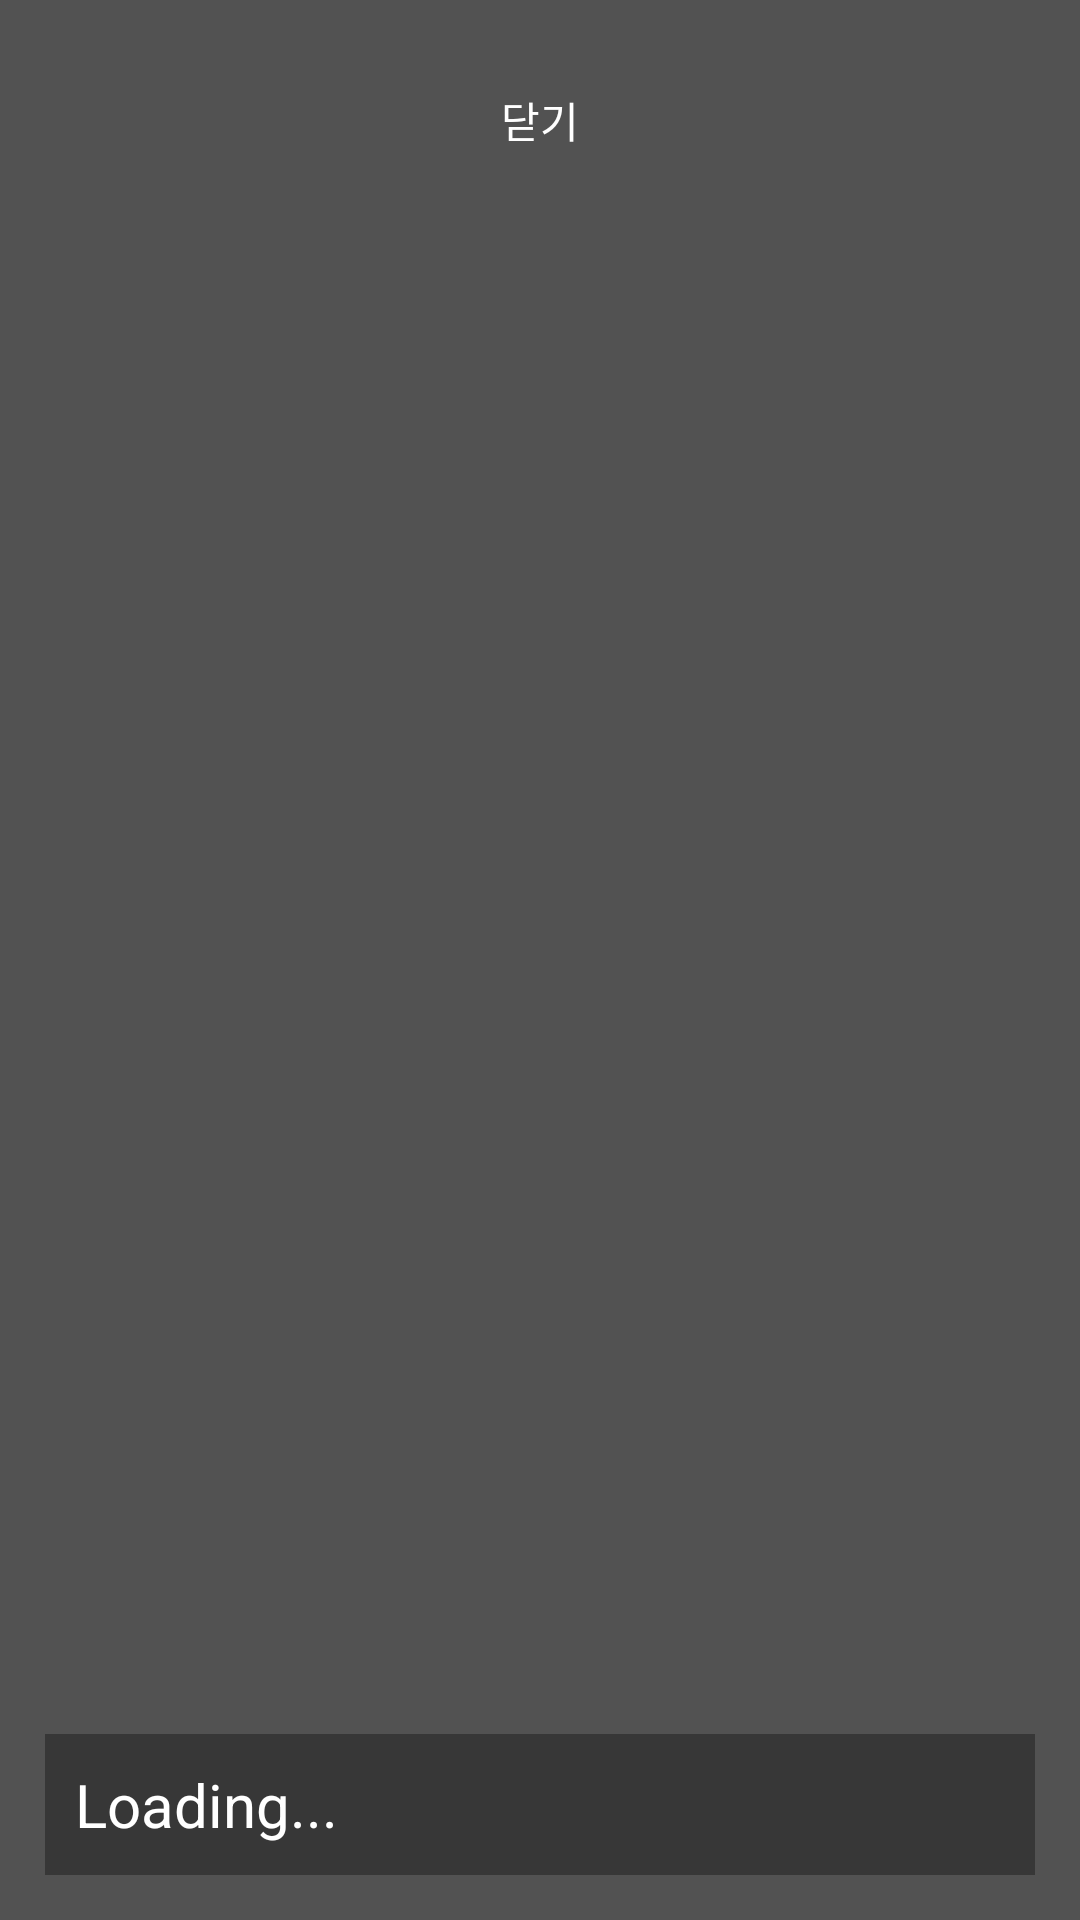

Layout XML and referenced resources for this Android screen:
<!-- AndroidManifest.xml: application theme AppTheme -->
<!-- res/layout/activity_cat.xml -->
<?xml version="1.0" encoding="utf-8"?>
<LinearLayout xmlns:android="http://schemas.android.com/apk/res/android"
    android:layout_width="match_parent" android:layout_height="match_parent"
    android:orientation="vertical"
    android:background="@color/transBG">

    <Button
        android:layout_width="match_parent"
        android:layout_height="50dp"
        android:text="닫기"
        android:id="@+id/button"
        android:layout_margin="15dp"
        android:textColor="@color/white"
        android:background="@drawable/menu_selector" />

    <FrameLayout
        android:layout_width="match_parent"
        android:layout_height="match_parent">

        <ImageView
            android:layout_width="match_parent"
            android:layout_height="match_parent"
            android:id="@+id/imageView"
            android:layout_gravity="center_horizontal"
            android:scaleType="fitCenter"
            android:layout_margin="15dp" />

        <TextView
            android:layout_width="match_parent"
            android:layout_height="wrap_content"
            android:textAppearance="?android:attr/textAppearanceLarge"
            android:text="Loading..."
            android:id="@+id/name"
            android:layout_gravity="left|bottom"
            android:textColor="@color/white"
            android:textSize="20dp"
            android:background="@color/gray_bold"
            android:padding="10dp"
            android:layout_margin="15dp"
            android:layout_marginBottom="15dp" />
    </FrameLayout>

</LinearLayout>
<!-- resources referenced by this layout -->
<resources>
  <color name="gray_bold">#55000000</color>
  <color name="transBG">#AB000000</color>
  <color name="white">#FFFFFF</color>
  <!-- drawable menu_selector (drawable) -->
  <?xml version="1.0" encoding="utf-8"?>
  <selector xmlns:android="http://schemas.android.com/apk/res/android">
    <item android:state_pressed="true" android:drawable="@color/gray" />
    <item android:state_focused="true" android:drawable="@color/gray" />
  </selector>
  <style name="AppTheme" parent="Base.Theme.AppCompat.Light.DarkActionBar">
          
          <item name="colorPrimary">@color/colorPrimary</item>
          <item name="colorPrimaryDark">@color/colorPrimaryDark</item>
          <item name="colorAccent">@color/colorAccent</item>
      </style>
  <color name="gray">#11000000</color>
  <color name="colorPrimary">#FFBB00</color>
  <color name="colorPrimaryDark">#DB9700</color>
  <color name="colorAccent">#FFBB00</color>
</resources>
